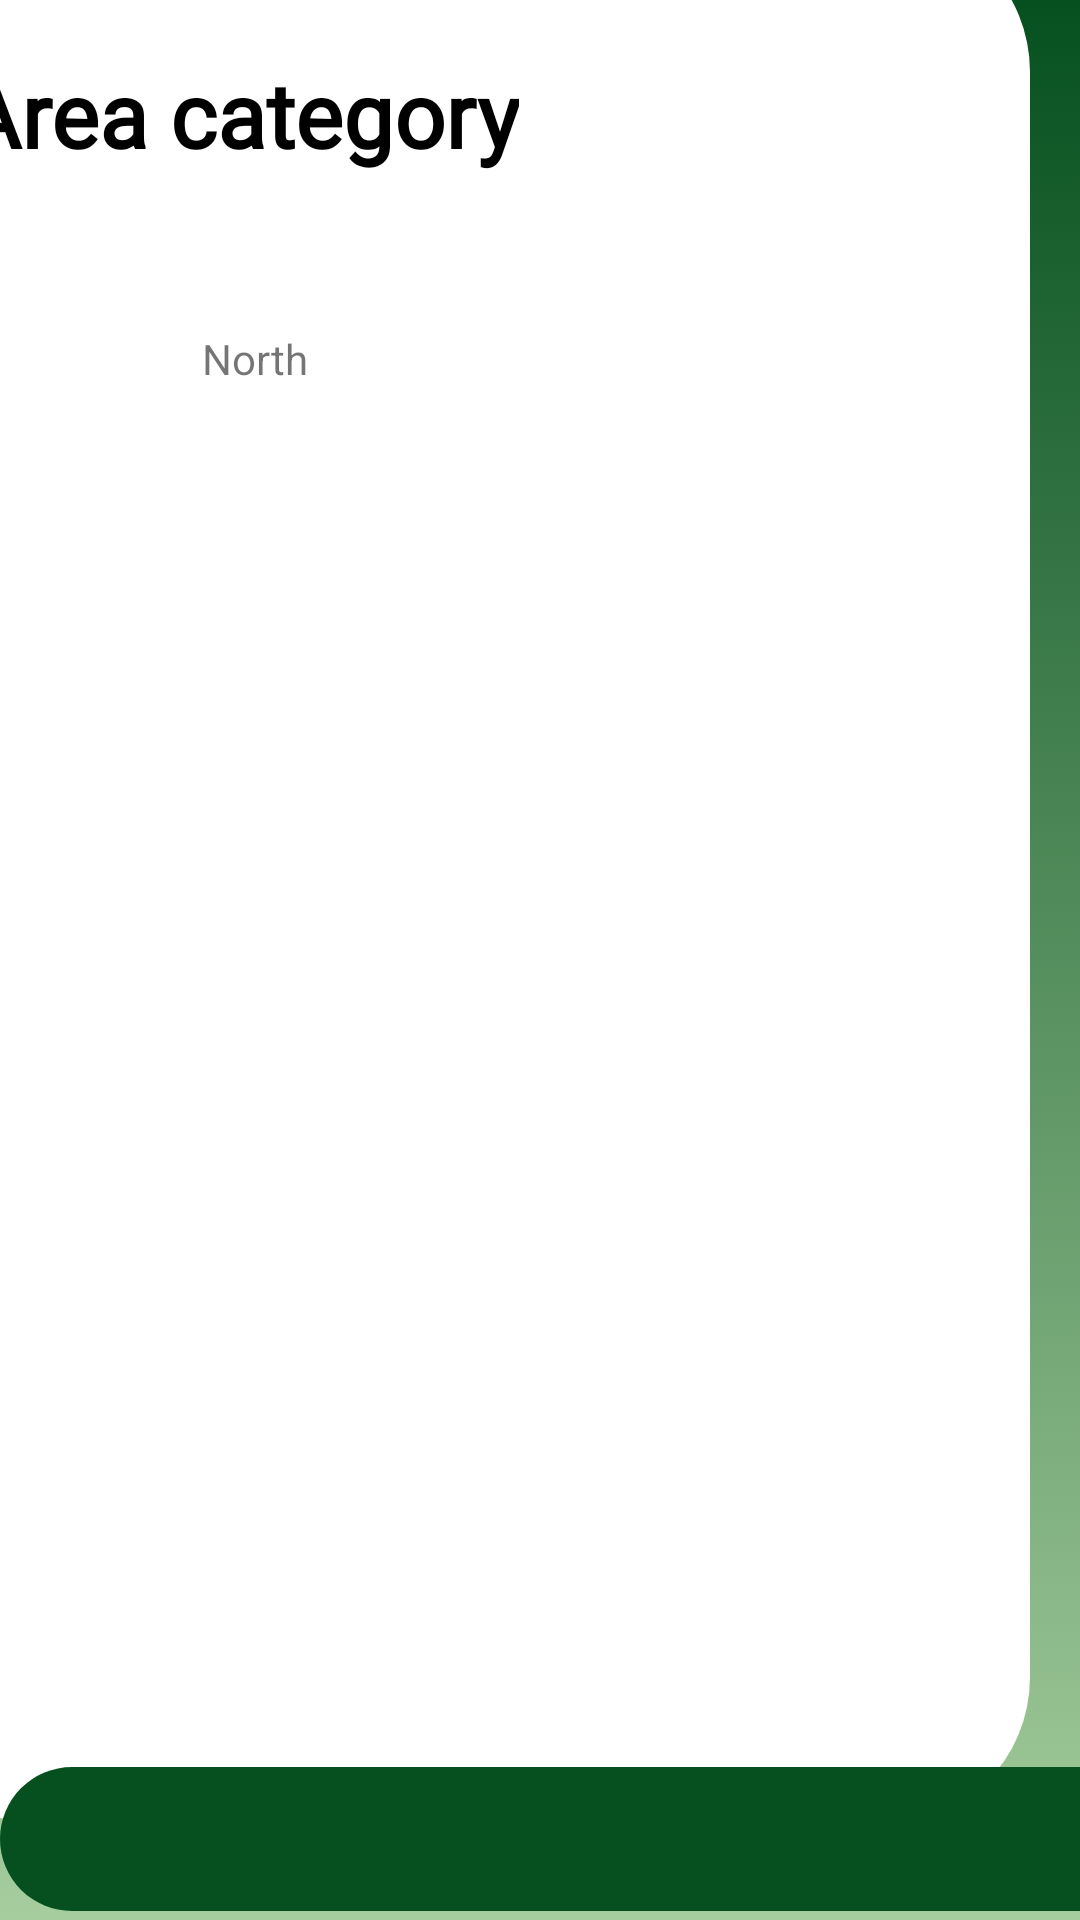

The Android layout XML behind this screen, and the referenced resources:
<!-- AndroidManifest.xml: application theme Theme.LeafTrace -->
<!-- res/layout/activity_areacategory.xml -->
<?xml version="1.0" encoding="utf-8"?>
<androidx.constraintlayout.widget.ConstraintLayout xmlns:android="http://schemas.android.com/apk/res/android"
    xmlns:app="http://schemas.android.com/apk/res-auto"
    xmlns:tools="http://schemas.android.com/tools"
    android:layout_width="match_parent"
    android:layout_height="match_parent"
    android:background="@drawable/gradient_background"
    tools:context=".Areacategory">

    <ImageView
        android:id="@+id/imgageView4"
        android:layout_width="376dp"
        android:layout_height="635dp"
        android:layout_alignParentStart="true"
        android:layout_alignParentTop="true"
        android:layout_alignParentEnd="true"
        android:layout_marginStart="20dp"
        android:layout_marginEnd="17dp"
        app:layout_constraintBottom_toTopOf="@+id/imageView8"
        app:layout_constraintEnd_toEndOf="parent"
        app:layout_constraintHorizontal_bias="1.0"
        app:layout_constraintStart_toStartOf="parent"
        app:layout_constraintTop_toTopOf="parent"
        app:layout_constraintVertical_bias="0.577"
        app:srcCompat="@drawable/white" />

    <TextView
        android:id="@+id/textView25"
        android:layout_width="wrap_content"
        android:layout_height="wrap_content"
        android:layout_alignStart="@+id/imgageView2"
        android:layout_alignTop="@+id/imgageView2"
        android:layout_marginTop="44dp"
        android:fontFamily="@font/oleo_script"
        android:text="Area category"
        android:textColor="#000000"
        android:textSize="30dp"
        android:textStyle="bold"
        app:layout_constraintEnd_toEndOf="@+id/imgageView4"
        app:layout_constraintHorizontal_bias="0.105"
        app:layout_constraintStart_toStartOf="@+id/imgageView4"
        app:layout_constraintTop_toTopOf="@+id/imgageView4" />

    <ImageView
        android:id="@+id/imageView8"
        android:layout_width="400dp"
        android:layout_height="48dp"
        android:layout_alignParentStart="true"
        android:layout_alignParentEnd="true"
        android:layout_alignParentBottom="true"
        android:layout_marginBottom="3dp"
        app:layout_constraintBottom_toBottomOf="parent"
        app:srcCompat="@drawable/green" />

    <TextView
        android:id="@+id/textView31"
        android:layout_width="wrap_content"
        android:layout_height="wrap_content"
        android:layout_marginTop="52dp"
        android:text="North"
        app:layout_constraintEnd_toEndOf="@+id/imgageView4"
        app:layout_constraintHorizontal_bias="0.295"
        app:layout_constraintStart_toStartOf="@+id/imgageView4"
        app:layout_constraintTop_toBottomOf="@+id/textView25" />

</androidx.constraintlayout.widget.ConstraintLayout>
<!-- resources referenced by this layout -->
<resources>
  <!-- drawable gradient_background (drawable) -->
  <?xml version="1.0" encoding="utf-8"?>
  <selector xmlns:android="http://schemas.android.com/apk/res/android">
      <item>
          <shape>
              <gradient
                  android:type="linear"
                  android:angle="91"
                  android:startColor="#06501F"
                  android:endColor="#A5CD9D" />
          </shape>
      </item>
  </selector>
  <!-- drawable green (drawable) -->
  <?xml version="1.0" encoding="utf-8"?>
  <selector xmlns:android="http://schemas.android.com/apk/res/android">
      <item>
          <shape>
              <solid android:color="#06501F"/>
              <corners
                  android:bottomLeftRadius="50dp"
                  android:bottomRightRadius="50dp"
                  android:topLeftRadius="50dp"
                  android:topRightRadius="50dp"
                  />
          </shape>
      </item>
  </selector>
  <!-- drawable white (drawable) -->
  <?xml version="1.0" encoding="utf-8"?>
  <selector xmlns:android="http://schemas.android.com/apk/res/android">
      <item>
          <shape>
              <solid android:color="@color/white"/>
              <corners
                  android:bottomLeftRadius="50dp"
                  android:bottomRightRadius="50dp"
                  android:topLeftRadius="50dp"
                  android:topRightRadius="50dp"
                  />
          </shape>
      </item>
  </selector>
  <style name="Theme.LeafTrace" parent="Theme.MaterialComponents.DayNight.NoActionBar">
          
          <item name="colorPrimary">@color/purple_500</item>
          <item name="colorPrimaryVariant">@color/purple_700</item>
          <item name="colorOnPrimary">@color/white</item>
          
          <item name="colorSecondary">@color/teal_200</item>
          <item name="colorSecondaryVariant">@color/teal_700</item>
          <item name="colorOnSecondary">@color/black</item>
          
          <item name="android:statusBarColor">?attr/colorPrimaryVariant</item>
          
      </style>
  <!-- not gathered from this repository: default colours our renderer supplied (Android Studio template values) -->
  <color name="purple_500">#FF6200EE</color>
  <color name="purple_700">#FF3700B3</color>
  <color name="teal_200">#FF03DAC5</color>
  <color name="teal_700">#FF018786</color>
  <color name="black">#FF000000</color>
  <color name="white">#FFFFFFFF</color>
</resources>
